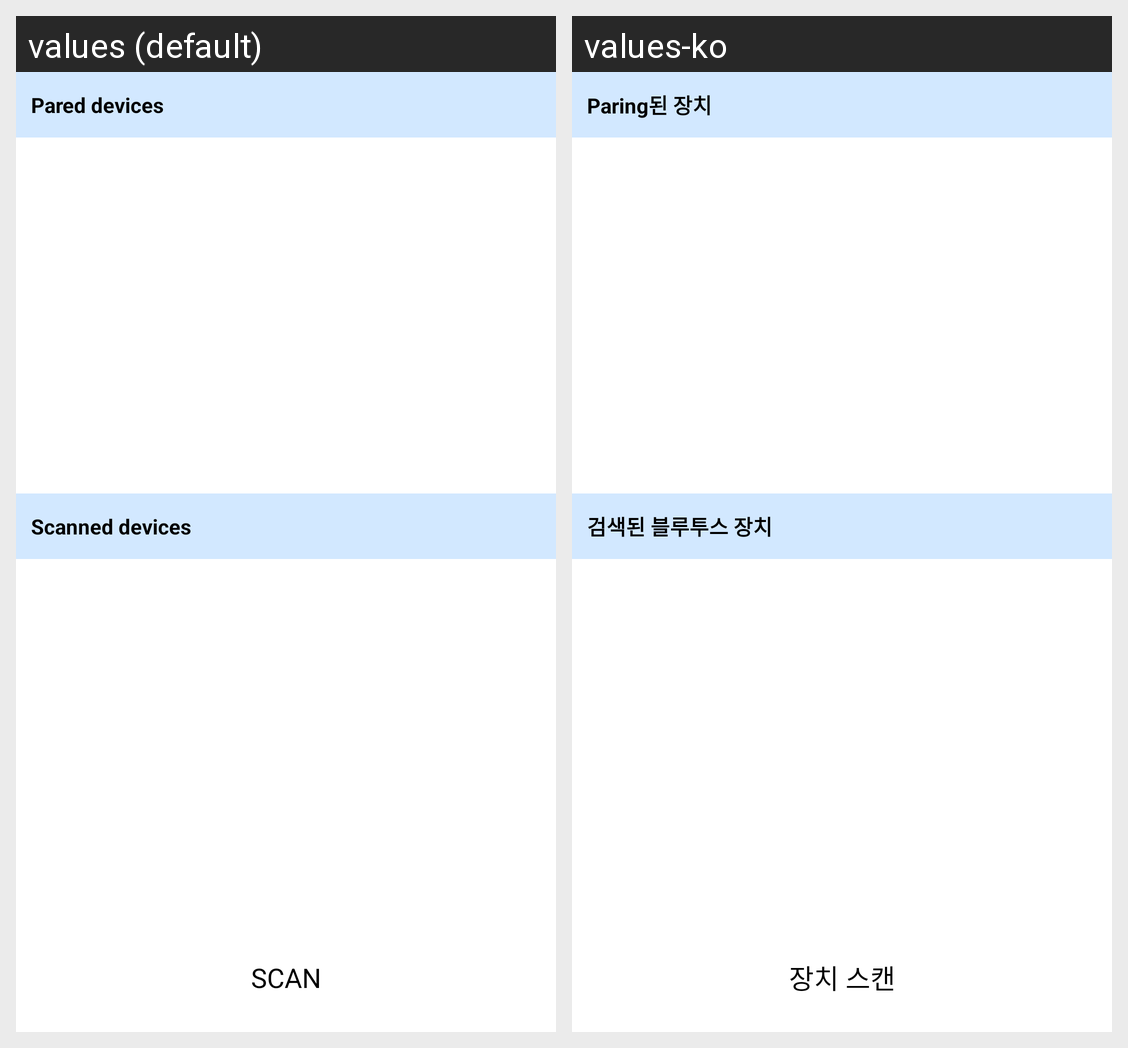

For this localized Android screen grid, give each drawn string resource with its value in every locale shown.
Android screen res/layout/config_bluetooth.xml rendered under 2 locales, left to right: values (default), values-ko. Device: Nexus 5 (rendered at 1080×1920; each locale shown at half size, 540×960, under a caption strip naming it); theme AppTheme.
Strings drawn on this screen, with the default value and each locale's value (text and hints the layout hard-codes, and strings that could not be matched under every locale, appear in the picture but are not listed):

bt_config_paired_devices
  values: Pared devices
  values-ko: Paring된 장치

bt_config_other_devices
  values: Scanned devices
  values-ko: 검색된 블루투스 장치

bt_config_scan
  values: SCAN
  values-ko: 장치 스캔
